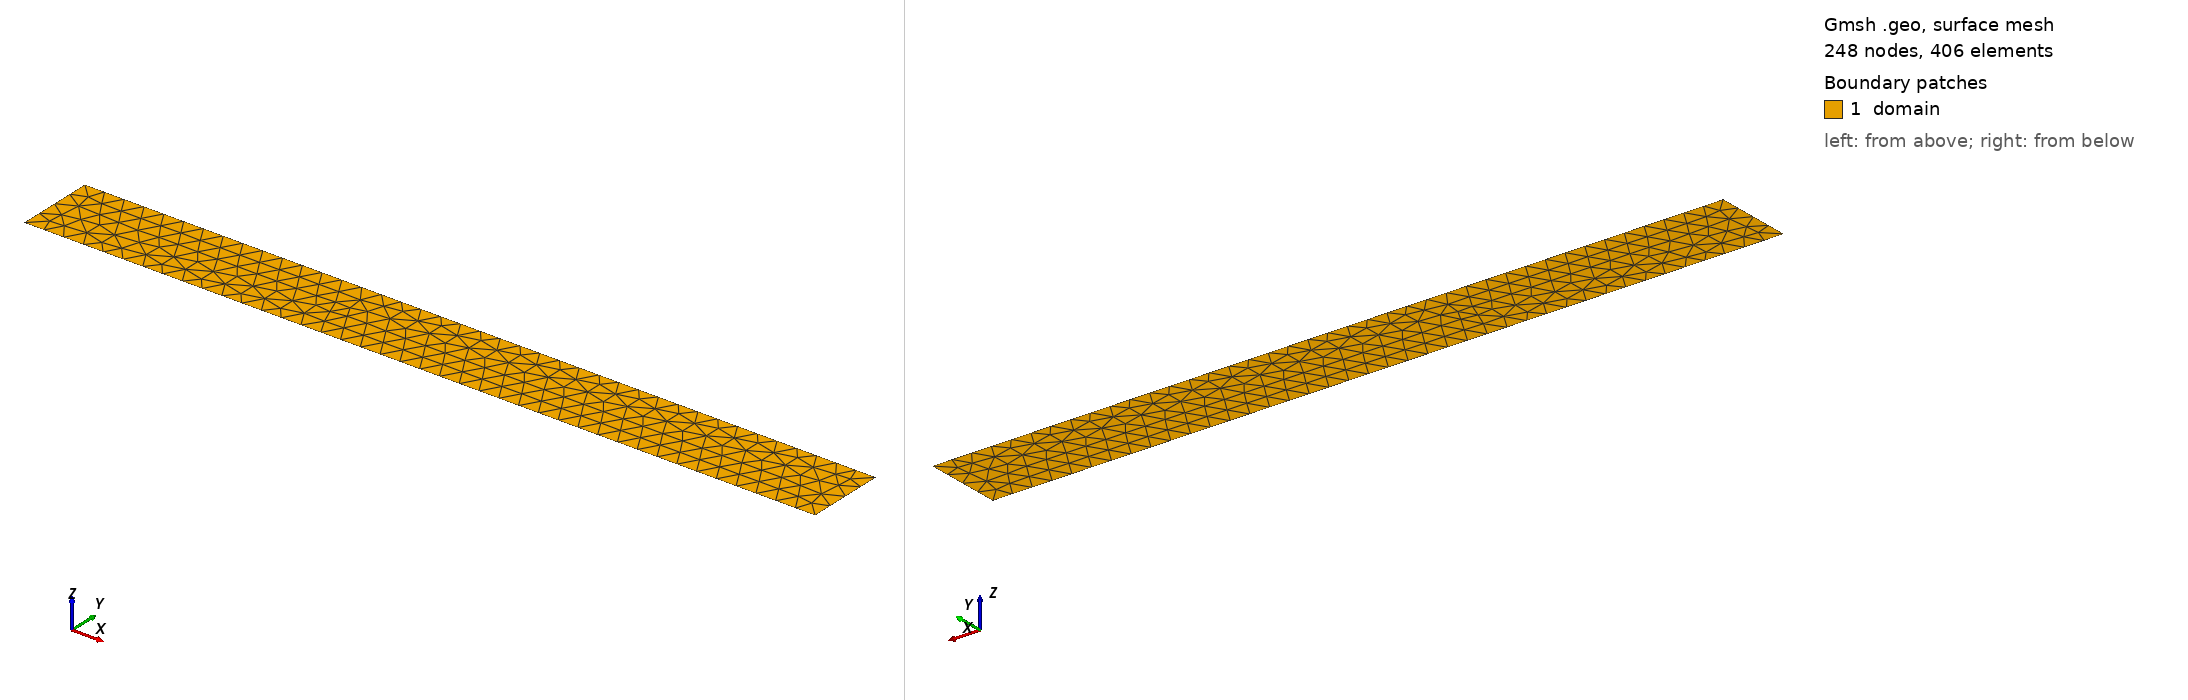

Gmsh geometry script, surface-meshed: 248 nodes, 406 surface elements. Boundary patches (legend numbers): 1 domain. Left view from above one corner, right view from below the opposite corner. Legend entries are the model's physical surfaces. The drawing asked Gmsh for element sizes between 1% and 20% of the model's largest extent; the script's own settings can give other sizes.

=== beam_grob.geo (drawn) ===
// Rechteck-Geometrie mit Netzverfeinerung
//Mesh.MshFileVersion = 2.2;
Mesh.SaveAll = 0;
// Parameter für die Netzdichte (kleiner = feiner)
lc = 0.25;

// Vier Eckpunkte (Ursprung + 1x1 Quadrat)
Point(1) = {0.0, 0.0, 0.0, lc};
Point(2) = {10.0, 0.0, 0.0, lc};
Point(3) = {10.0, 1.0, 0.0, lc};
Point(4) = {0.0, 1.0, 0.0, lc};

// Linien des Rechtecks
Line(1) = {1, 2};
Line(2) = {2, 3};
Line(3) = {3, 4};
Line(4) = {4, 1};

// Linien-Schleife und Fläche
Curve Loop(1) = {1, 2, 3, 4};
Plane Surface(1) = {1};
Physical Surface("domain") = {1};
